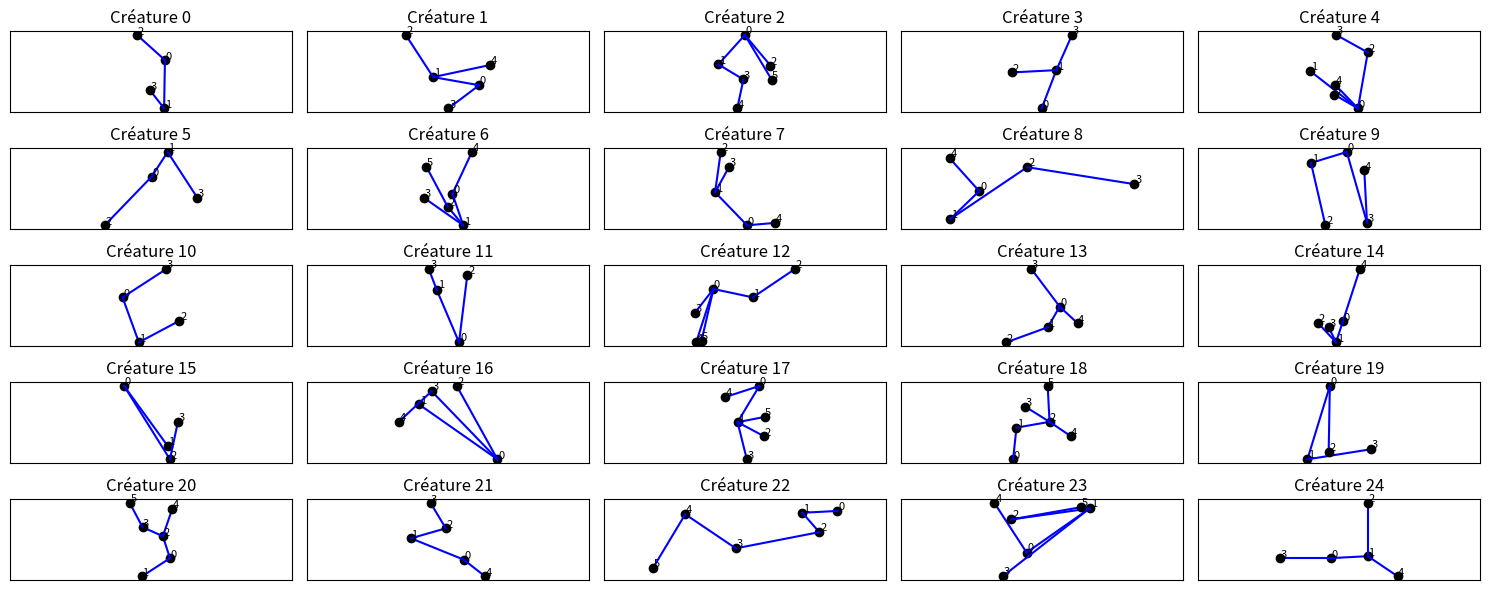

Write Python code to recreate this figure.
import numpy as np
import matplotlib.pyplot as plt
import random
import math
import json


LENGTH = 70
NOMBRE_DE_CREATURES = 100

def point_exists(new_pos, positions, tol=1e-6):
    """Fonction qui vérifie si le point new_pos recouvre un point déjà existant (vrai si recouvrement)"""
    for p in positions:
        if np.linalg.norm(np.array(new_pos) - np.array(p)) < tol:
            return True
    return False

def croisement(positions, connections, new_pos, base_index):
    """Vérifie si le segment [base_index - new_pos] croise un autre segment existant.
    Renvoie True s'il y a croisement, False sinon."""
    point1 = (positions[base_index][0], positions[base_index][1])
    point2 = (new_pos[0], new_pos[1])

    new_segment = (point1, point2)

    liste_segments = []
    for i in range(len(connections)):
        for j in range(i):
            if connections[i][j] != 0:
                # Éviter les segments liés à base_index
                if i == base_index or j == base_index:
                    continue
                segment = ((positions[i][0], positions[i][1]), (positions[j][0], positions[j][1]))
                liste_segments.append(segment)

    for seg in liste_segments:
        if croisement_segments(new_segment, seg):
            return True

    return False

def croisement_segments(segment1, segment2):
    """Vérifie si deux segments se croisent.
    Renvoie True s'il y a croisement."""
    p1, p2 = segment1
    p3, p4 = segment2
    x1, y1 = p1
    x2, y2 = p2
    x3, y3 = p3
    x4, y4 = p4

    #Test d'égalité de point - si les segments partent du même point ils ne se croisent pas
    if (x1 == x3 and y1 == y3) or (x1 == x4 and y1 == y4) :
        return False

    #Coefficients de la droite AB
    a1, b1 = y2 - y1, x1 - x2
    c1 = -(a1 * x1 + b1 * y1)

    #Coefficients de la droite CD
    a2, b2 = y4 - y3, x3 - x4
    c2 = -(a2 * x3 + b2 * y3)

    #Test des produits croisés
    d1 = a1 * x3 + b1 * y3 + c1
    d2 = a1 * x4 + b1 * y4 + c1
    d3 = a2 * x1 + b2 * y1 + c2
    d4 = a2 * x2 + b2 * y2 + c2

    if d1 * d2 <= 0 and d3 * d4 <= 0:
        return True  #Croisement détecté

    return False  #Pas de croisement détecté


def create_random_creature():
    num_points = random.randint(4, 6)
    positions = [[0, 0]]
    connections = [[0]]  #Matrice d'adjacence (de distances)
    i = 0
    
    while i < num_points - 1 :
        base_index = random.randint(0, len(positions) - 1)

        #Distribution gaussienne des longueurs des segments
        randomized_length = random.gauss(LENGTH, LENGTH/3)

        angle = random.randint(1,360)
        angle_rad = math.radians(angle)
        dy = randomized_length * math.sin(angle_rad)
        dx = randomized_length * math.cos(angle_rad)


        # Nouvelle position candidate
        new_pos = [positions[base_index][0] + dx, positions[base_index][1] + dy]
        
        #Eviter les croisements
        if croisement(positions, connections, new_pos, base_index):
            continue

        positions.append(new_pos)

        # Mettre à jour matrice de distances
        for row in connections:
            row.append(0)
        new_row = [0] * len(positions)
        new_row[base_index] = randomized_length
        connections[base_index][len(positions) - 1] = randomized_length
        connections.append(new_row)
        i += 1

    # Conversion en numpy
    pos_array = np.array(positions)
    dist_array = np.array(connections)
    return (pos_array, dist_array)

def is_symmetric(matrix):
    return np.array_equal(matrix, matrix.T)

def distances_match(positions, distance_matrix):
    n = len(positions)
    for i in range(n):
        for j in range(n):
            if distance_matrix[i, j] != 0:
                actual_dist = round(np.linalg.norm(positions[i] - positions[j]), 5)
                if abs(actual_dist - distance_matrix[i, j]) > 0.01:
                    return False
    return True

def is_valid_creature(positions, distance_matrix):
    return is_symmetric(distance_matrix) and distances_match(positions, distance_matrix)

creatures_tot = {}
for i in range(NOMBRE_DE_CREATURES):
    pos, dist = create_random_creature()
    creatures_tot[i] = [pos, dist]

fig, axes = plt.subplots(5, 5, figsize=(15, 6))
axes = axes.flatten()

for i, ax in enumerate(axes):
    pos, dist = creatures_tot[i]
    for j in range(len(pos)):
        x, y = pos[j]
        ax.plot(x, y, 'ko')
        ax.text(x + 1, y + 1, str(j), fontsize=8)
        for k in range(j+1, len(pos)):
            if dist[j][k] != 0:
                x2, y2 = pos[k]
                ax.plot([x, x2], [y, y2], 'b-')

    ax.set_title(f"Créature {i}")
    ax.axis('equal')
    ax.set_xticks([])
    ax.set_yticks([])
    ax.grid(True)

plt.tight_layout()
plt.show()

MIN_TICKS = 50
MAX_TICKS = 60
MIN_N_MOVEMENTS = 20
MAX_N_MOVEMENTS = 30
MIN_FORCE_MUSC = -1000
MAX_FORCE_MUSC = 1000

def adn_longueur_segment(creature):
    """Modifie la longueur d'un segment (entre deux points connectés) de la créature.
    Ne modifie la créature que si la nouvelle configuration est valide (sans croisement), sinon la créature reste la même."""
    positions, connections, forces = creature[0], creature[1], creature[2]
    n = len(positions)

    # Choisir un sommet k, puis un voisin i (on suppose que k a toujours au moins un voisin)
    k = random.randint(0, n - 1)
    voisins = [j for j in range(n) if connections[k][j] != 0]
    i = random.choice(voisins)

    # Vecteur du segment ik
    vec = np.array(positions[k]) - np.array(positions[i])
    current_length = np.linalg.norm(vec)

    # Nouvelle longueur perturbée
    new_length = current_length + random.gauss(0, LENGTH / 2)

    direction = vec / current_length
    new_pos_k = np.array(positions[i]) + new_length * direction

    # Vérification de croisement avec les segments existants
    if croisement(positions, connections, new_pos_k, i):
        return creature

    # Appliquer la mutation
    positions[k] = new_pos_k.tolist()
    connections[k][i] = new_length
    connections[i][k] = new_length

    return (positions, connections, forces)


def adn_changement_amplitude_force(creature):
    """Modifie les forces appliquées au cours d'un cycle.
    Prend en argument une créature [positions, matrice, forces] et renvoie une créature avec des forces au même moment mais de valeur différente"""
    forces = np.zeros(np.shape(creature[2]))

    for noeud in range(len(creature[2])):
        for index, force in enumerate(creature[2][noeud]) :
            if force.any() != 0. :
                forces[noeud][index] = force * random.randint(-200, 200) / 100
    return([creature[0], creature[1], forces])



def adn_changement_ordre_force(creature):
    """Modifie l'ordre dans lequel les forces du cycle s'appliquent sur les noeuds.
    Prend en argument une créature [positions, matrice, forces] et renvoie une créature avec des forces de même amplitude mais pas au même moment"""
    forces = np.zeros(np.shape(creature[2]))

    for noeud in range(len(creature[2])):
        liste_forces = [force for force in creature[2][noeud] if force.any() != 0]
        indices = random.sample([k for k in range(len(creature[2][0]))], len(liste_forces))
        for i in indices :
            forces[noeud][i] = liste_forces.pop()
    return([creature[0], creature[1], forces])

#### A TERMINER, NE FONCTIONNE PAS
def adn_ajout_segment(creature):
    """Ajoute un nouveau noeud (et donc un segment) à la créature.
    Prend en argument une créature [positions, matrice, forces] et renvoie une créature (avec un noeud de plus)"""
    
    sommet = random.randint(0, len(creature[0]) - 1)
    max_iterations = 10
    randomized_length = random.gauss(LENGTH, LENGTH/3)
    while max_iterations > 0 :

        angle = random.randint(1,360)
        angle_rad = math.radians(angle)
        dy = randomized_length * math.sin(angle_rad)
        dx = randomized_length * math.cos(angle_rad)

        # Nouvelle position candidate
        new_pos = [creature[0][sommet][0] + dx, creature[0][sommet][1] + dy]
        
        #Eviter les croisements
        if croisement(creature[0], creature[1], new_pos, sommet):
            max_iterations -= 1
            continue

        np.append(creature[0], new_pos)

        # Mettre à jour matrice de distances
        for row in creature[1]:
            np.append(row, 0)
        new_row = [0] * len(creature[0])
        new_row[sommet] = randomized_length
        creature[1][sommet][len(creature[0]) - 1] = randomized_length
        np.append(creature[1], new_row)
        max_iterations = 0
    return ([creature[0], creature[1], creature[2]])





# Nombre aléatoire de ticks par cycle, de mouvements par noeud dans un cycle, et de valeurs de force musculaire par noeud dans un cycle
for key, value in creatures_tot.items():
    n = len(value[0]) # Nombre de noeuds
    ticks = random.randint(MIN_TICKS, MAX_TICKS) # Nombre de ticks pour un cycle
    force_musc = np.zeros((n,ticks,2))
    mask = np.zeros((n, ticks), dtype=bool) # On prépare un masque
    for i in range(n):
        n_movements = np.random.randint(MIN_N_MOVEMENTS, MAX_N_MOVEMENTS) # Nombre de mouvements dans un cycle pour le noeud i
        mask[i, np.random.choice(ticks, size=n_movements, replace=False)] = True
    force_musc[mask] = MIN_FORCE_MUSC + (MAX_FORCE_MUSC - MIN_FORCE_MUSC) * np.random.random((mask.sum(),2))
    creatures_tot[key].append(force_musc)

# with open("creatures_text.txt", "w", encoding = 'utf-8') as fichier_texte :
#   for key, creature in creatures_tot.items() :
#       fichier_texte.write(f"Créature n° {key} :\n\n")
#       fichier_texte.write(f"Positions des noeuds : \n{creature[0]}\n\n\n")
#       fichier_texte.write(f"Matrice d'adjacence avec distances : \n{creature[1]}\n\n\n")
#       fichier_texte.write(f"Forces par noeud en fonction du temps : \n{creature[2]}\n\n\n")

# with open("creatures.json", "w", encoding="utf-8") as f:
#     json_creatures = []
#     for key, creature in creatures_tot.items():
#         # Convertir en listes natives
#         pos = creature[0].tolist() if hasattr(creature[0], "tolist") else creature[0]
#         mat = creature[1].tolist() if hasattr(creature[1], "tolist") else creature[1]
#         forc = creature[2].tolist() if hasattr(creature[2], "tolist") else creature[2]
#         json_creatures.append([key, pos, mat, forc])
#     json.dump(json_creatures, f, indent=2)

# with open("creatures_text.txt") as fichier_texte:
#   print(fichier_texte.read())
